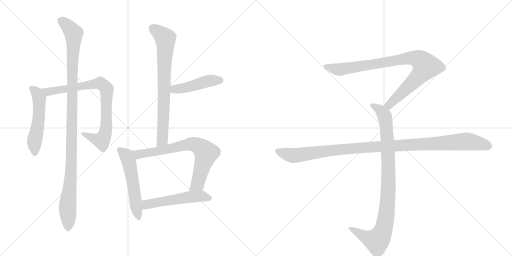
t = 0.00 s
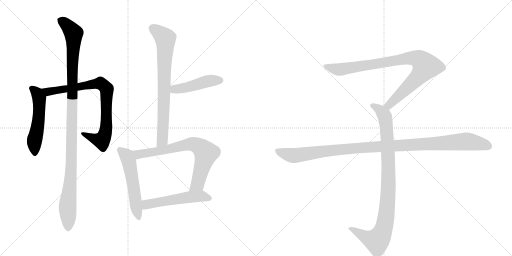
t = 1.92 s
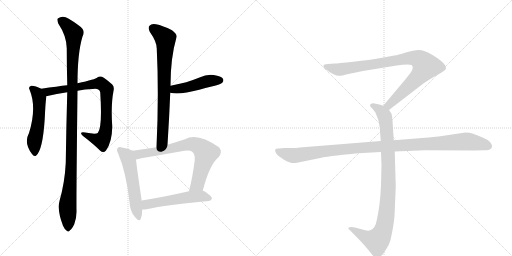
t = 3.84 s
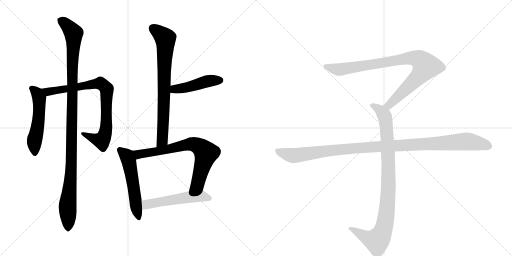
t = 5.76 s
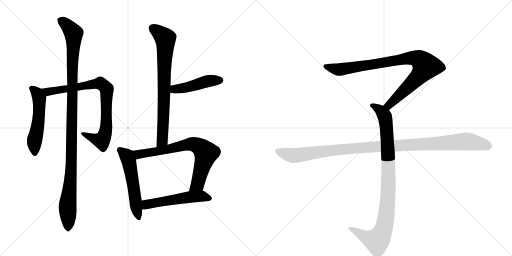
t = 7.68 s
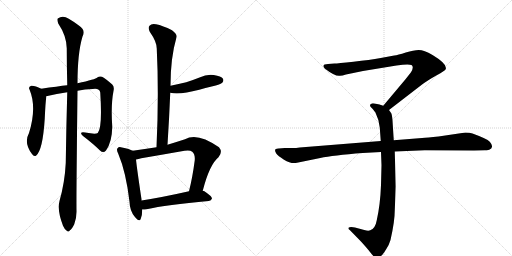
t = 9.60 s

The animated SVG that drew these frames (rendered in a browser with its animation timeline set to each time). Animation: 11 CSS @keyframes rules; one cycle of 9.60 s.

<svg version="1.1" viewBox="0 0 2048 1024" xmlns="http://www.w3.org/2000/svg">
  <g stroke="lightgray" stroke-dasharray="1,1" stroke-width="1" transform="scale(4, 4)">
    <line x1="0" y1="0" x2="256" y2="256"></line>
    <line x1="256" y1="0" x2="0" y2="256"></line>
    <line x1="128" y1="0" x2="128" y2="256"></line>
    <line x1="0" y1="128" x2="256" y2="128"></line>
    <line x1="256" y1="0" x2="512" y2="256"></line>
    <line x1="512" y1="0" x2="256" y2="256"></line>
    <line x1="384" y1="0" x2="384" y2="256"></line>
    <line x1="256" y1="128" x2="512" y2="128"></line>
  </g>
<g transform="scale(1, -1) translate(0, -850)">
   <style type="text/css">
    @keyframes keyframes0 {
      from {
       stroke: black;
       stroke-dashoffset: 531;
       stroke-width: 128;
       }
       63% {
       animation-timing-function: step-end;
       stroke: black;
       stroke-dashoffset: 0;
       stroke-width: 128;
       }
       to {
       stroke: black;
       stroke-width: 1024;
       }
       }
       #make-me-a-hanzi-animation-0 {
         animation: keyframes0 0.682129s both;
         animation-delay: 0.000000s;
         animation-timing-function: linear;
       }
    @keyframes keyframes1 {
      from {
       stroke: black;
       stroke-dashoffset: 811;
       stroke-width: 128;
       }
       73% {
       animation-timing-function: step-end;
       stroke: black;
       stroke-dashoffset: 0;
       stroke-width: 128;
       }
       to {
       stroke: black;
       stroke-width: 1024;
       }
       }
       #make-me-a-hanzi-animation-1 {
         animation: keyframes1 0.909993s both;
         animation-delay: 0.682129s;
         animation-timing-function: linear;
       }
    @keyframes keyframes2 {
      from {
       stroke: black;
       stroke-dashoffset: 1108;
       stroke-width: 128;
       }
       78% {
       animation-timing-function: step-end;
       stroke: black;
       stroke-dashoffset: 0;
       stroke-width: 128;
       }
       to {
       stroke: black;
       stroke-width: 1024;
       }
       }
       #make-me-a-hanzi-animation-2 {
         animation: keyframes2 1.151693s both;
         animation-delay: 1.592122s;
         animation-timing-function: linear;
       }
    @keyframes keyframes3 {
      from {
       stroke: black;
       stroke-dashoffset: 752;
       stroke-width: 128;
       }
       71% {
       animation-timing-function: step-end;
       stroke: black;
       stroke-dashoffset: 0;
       stroke-width: 128;
       }
       to {
       stroke: black;
       stroke-width: 1024;
       }
       }
       #make-me-a-hanzi-animation-3 {
         animation: keyframes3 0.861979s both;
         animation-delay: 2.743815s;
         animation-timing-function: linear;
       }
    @keyframes keyframes4 {
      from {
       stroke: black;
       stroke-dashoffset: 455;
       stroke-width: 128;
       }
       60% {
       animation-timing-function: step-end;
       stroke: black;
       stroke-dashoffset: 0;
       stroke-width: 128;
       }
       to {
       stroke: black;
       stroke-width: 1024;
       }
       }
       #make-me-a-hanzi-animation-4 {
         animation: keyframes4 0.620280s both;
         animation-delay: 3.605794s;
         animation-timing-function: linear;
       }
    @keyframes keyframes5 {
      from {
       stroke: black;
       stroke-dashoffset: 542;
       stroke-width: 128;
       }
       64% {
       animation-timing-function: step-end;
       stroke: black;
       stroke-dashoffset: 0;
       stroke-width: 128;
       }
       to {
       stroke: black;
       stroke-width: 1024;
       }
       }
       #make-me-a-hanzi-animation-5 {
         animation: keyframes5 0.691081s both;
         animation-delay: 4.226074s;
         animation-timing-function: linear;
       }
    @keyframes keyframes6 {
      from {
       stroke: black;
       stroke-dashoffset: 724;
       stroke-width: 128;
       }
       70% {
       animation-timing-function: step-end;
       stroke: black;
       stroke-dashoffset: 0;
       stroke-width: 128;
       }
       to {
       stroke: black;
       stroke-width: 1024;
       }
       }
       #make-me-a-hanzi-animation-6 {
         animation: keyframes6 0.839193s both;
         animation-delay: 4.917155s;
         animation-timing-function: linear;
       }
    @keyframes keyframes7 {
      from {
       stroke: black;
       stroke-dashoffset: 533;
       stroke-width: 128;
       }
       63% {
       animation-timing-function: step-end;
       stroke: black;
       stroke-dashoffset: 0;
       stroke-width: 128;
       }
       to {
       stroke: black;
       stroke-width: 1024;
       }
       }
       #make-me-a-hanzi-animation-7 {
         animation: keyframes7 0.683757s both;
         animation-delay: 5.756348s;
         animation-timing-function: linear;
       }
    @keyframes keyframes8 {
      from {
       stroke: black;
       stroke-dashoffset: 901;
       stroke-width: 128;
       }
       75% {
       animation-timing-function: step-end;
       stroke: black;
       stroke-dashoffset: 0;
       stroke-width: 128;
       }
       to {
       stroke: black;
       stroke-width: 1024;
       }
       }
       #make-me-a-hanzi-animation-8 {
         animation: keyframes8 0.983236s both;
         animation-delay: 6.440104s;
         animation-timing-function: linear;
       }
    @keyframes keyframes9 {
      from {
       stroke: black;
       stroke-dashoffset: 948;
       stroke-width: 128;
       }
       76% {
       animation-timing-function: step-end;
       stroke: black;
       stroke-dashoffset: 0;
       stroke-width: 128;
       }
       to {
       stroke: black;
       stroke-width: 1024;
       }
       }
       #make-me-a-hanzi-animation-9 {
         animation: keyframes9 1.021484s both;
         animation-delay: 7.423340s;
         animation-timing-function: linear;
       }
    @keyframes keyframes10 {
      from {
       stroke: black;
       stroke-dashoffset: 1108;
       stroke-width: 128;
       }
       78% {
       animation-timing-function: step-end;
       stroke: black;
       stroke-dashoffset: 0;
       stroke-width: 128;
       }
       to {
       stroke: black;
       stroke-width: 1024;
       }
       }
       #make-me-a-hanzi-animation-10 {
         animation: keyframes10 1.151693s both;
         animation-delay: 8.444824s;
         animation-timing-function: linear;
       }
</style>
<path d="M 165 495 Q 140 508 125 507 Q 112 503 118 492 Q 148 420 116 318 Q 94 278 128 234 Q 135 222 144 227 Q 171 248 179 376 Q 182 443 185 460 Q 185 463 185 465 C 186 485 186 485 165 495 Z" fill="lightgray"></path> 
<path d="M 310 487 Q 340 493 371 494 Q 398 498 401 480 Q 410 339 391 318 Q 382 312 341 320 Q 328 323 325 319 Q 322 315 332 306 Q 375 273 400 248 Q 413 236 424 248 Q 448 281 449 343 Q 443 430 454 486 Q 458 504 449 512 Q 424 534 408 543 Q 398 547 389 540 Q 383 533 310 517 L 269 509 Q 232 505 165 495 C 135 491 156 458 185 465 Q 227 475 269 481 L 310 487 Z" fill="lightgray"></path> 
<path d="M 238 46 Q 228 9 252 -53 Q 259 -69 267 -73 Q 273 -80 280 -71 Q 287 -67 297 -47 Q 307 -22 306 8 Q 305 57 310 487 L 310 517 Q 310 637 330 704 Q 345 729 314 749 Q 299 761 275 775 Q 251 791 231 776 Q 227 772 233 756 Q 266 707 267 657 Q 267 588 269 509 L 269 481 Q 265 346 263 198 Q 259 119 238 46 Z" fill="lightgray"></path> 
<path d="M 670 271 Q 677 379 681 479 L 682 507 Q 682 619 706 701 Q 710 713 688 729 Q 651 748 624 753 Q 606 757 598 747 Q 591 740 599 723 Q 627 683 627 656 Q 636 473 626 261 C 625 231 668 241 670 271 Z" fill="lightgray"></path> 
<path d="M 681 479 Q 718 470 797 491 Q 828 500 863 508 Q 885 515 889 519 Q 896 526 892 535 Q 885 545 855 550 Q 827 554 798 540 Q 773 530 745 521 Q 715 514 682 507 C 653 501 652 485 681 479 Z" fill="lightgray"></path> 
<path d="M 531 247 Q 518 254 488 260 Q 475 264 471 258 Q 464 252 473 235 Q 504 162 518 43 Q 519 7 539 -17 Q 558 -41 563 -25 Q 569 -10 569 12 L 566 48 Q 566 51 566 53 Q 548 173 544 212 C 541 242 541 243 531 247 Z" fill="lightgray"></path> 
<path d="M 811 87 Q 838 192 874 221 Q 892 242 876 261 Q 789 322 740 293 Q 703 281 670 271 L 626 261 Q 580 254 531 247 C 501 243 515 206 544 212 Q 553 213 565 217 Q 653 232 738 247 Q 760 251 769 243 Q 781 233 779 209 Q 770 140 756 85 C 749 56 803 58 811 87 Z" fill="lightgray"></path> 
<path d="M 569 12 Q 575 11 586 13 Q 665 31 835 46 Q 845 47 848 56 Q 848 65 816 86 Q 815 87 811 87 L 756 85 Q 650 61 566 48 C 536 43 539 12 569 12 Z" fill="lightgray"></path> 
<path d="M 1556 410 L 1687 511 Q 1708 527 1745 548 Q 1783 569 1783 574 Q 1790 594 1730 630 Q 1696 650 1675 650 Q 1655 650 1623 640 Q 1591 630 1577 628 L 1523 618 Q 1479 610 1414 603 Q 1350 596 1338 596 L 1312 594 Q 1294 594 1294 587 Q 1292 583 1300 575 Q 1342 543 1360 547 Q 1369 547 1384 552 L 1452 566 L 1586 588 Q 1633 595 1646 590 Q 1657 582 1644 561 L 1622 533 L 1533 427 C 1514 404 1532 392 1556 410 Z" fill="lightgray"></path> 
<path d="M 1524 242 L 1526 189 L 1524 110 Q 1521 31 1507 -31 Q 1501 -65 1481 -71 Q 1474 -75 1457 -70 L 1420 -60 Q 1400 -56 1394 -61 Q 1392 -66 1399 -70 L 1442 -114 Q 1467 -141 1480 -158 Q 1493 -175 1498 -178 Q 1510 -188 1524 -174 Q 1531 -169 1544 -148 Q 1556 -131 1562 -110 Q 1579 -36 1579 8 L 1583 104 L 1579 244 L 1575 289 L 1570 368 Q 1568 391 1565 397 L 1556 410 C 1549 422 1549 422 1533 427 L 1518 432 L 1498 436 Q 1488 438 1484 434 Q 1480 433 1480 428 Q 1480 423 1488 417 Q 1500 403 1502 399 Q 1517 369 1519 340 L 1523 286 L 1524 242 Z" fill="lightgray"></path> 
<path d="M 1523 286 L 1199 260 Q 1185 258 1169 258 L 1139 258 L 1115 256 Q 1092 257 1105 236 Q 1111 227 1136 211 Q 1162 195 1183 198 L 1281 218 Q 1331 229 1451 238 L 1524 242 L 1579 244 L 1699 249 L 1896 248 L 1939 249 Q 1956 249 1960 253 Q 1966 255 1968 263 Q 1970 270 1959 283 Q 1948 295 1890 316 Q 1879 320 1862 320 L 1754 304 Q 1709 299 1688 298 L 1575 289 L 1523 286 Z" fill="lightgray"></path> 
      <clipPath id="make-me-a-hanzi-clip-0">
      <path d="M 165 495 Q 140 508 125 507 Q 112 503 118 492 Q 148 420 116 318 Q 94 278 128 234 Q 135 222 144 227 Q 171 248 179 376 Q 182 443 185 460 Q 185 463 185 465 C 186 485 186 485 165 495 Z" fill="lightgray"></path>
      </clipPath>
      <path clip-path="url(#make-me-a-hanzi-clip-0)" d="M 125 498 L 148 477 L 157 458 L 155 365 L 137 285 L 139 237 " fill="none" id="make-me-a-hanzi-animation-0" stroke-dasharray="403 806" stroke-linecap="round"></path>

      <clipPath id="make-me-a-hanzi-clip-1">
      <path d="M 310 487 Q 340 493 371 494 Q 398 498 401 480 Q 410 339 391 318 Q 382 312 341 320 Q 328 323 325 319 Q 322 315 332 306 Q 375 273 400 248 Q 413 236 424 248 Q 448 281 449 343 Q 443 430 454 486 Q 458 504 449 512 Q 424 534 408 543 Q 398 547 389 540 Q 383 533 310 517 L 269 509 Q 232 505 165 495 C 135 491 156 458 185 465 Q 227 475 269 481 L 310 487 Z" fill="lightgray"></path>
      </clipPath>
      <path clip-path="url(#make-me-a-hanzi-clip-1)" d="M 175 494 L 184 486 L 203 484 L 389 516 L 416 507 L 427 484 L 426 351 L 417 304 L 407 288 L 330 314 " fill="none" id="make-me-a-hanzi-animation-1" stroke-dasharray="683 1366" stroke-linecap="round"></path>

      <clipPath id="make-me-a-hanzi-clip-2">
      <path d="M 238 46 Q 228 9 252 -53 Q 259 -69 267 -73 Q 273 -80 280 -71 Q 287 -67 297 -47 Q 307 -22 306 8 Q 305 57 310 487 L 310 517 Q 310 637 330 704 Q 345 729 314 749 Q 299 761 275 775 Q 251 791 231 776 Q 227 772 233 756 Q 266 707 267 657 Q 267 588 269 509 L 269 481 Q 265 346 263 198 Q 259 119 238 46 Z" fill="lightgray"></path>
      </clipPath>
      <path clip-path="url(#make-me-a-hanzi-clip-2)" d="M 242 770 L 288 726 L 295 708 L 286 195 L 270 18 L 272 -60 " fill="none" id="make-me-a-hanzi-animation-2" stroke-dasharray="980 1960" stroke-linecap="round"></path>

      <clipPath id="make-me-a-hanzi-clip-3">
      <path d="M 670 271 Q 677 379 681 479 L 682 507 Q 682 619 706 701 Q 710 713 688 729 Q 651 748 624 753 Q 606 757 598 747 Q 591 740 599 723 Q 627 683 627 656 Q 636 473 626 261 C 625 231 668 241 670 271 Z" fill="lightgray"></path>
      </clipPath>
      <path clip-path="url(#make-me-a-hanzi-clip-3)" d="M 611 737 L 662 691 L 650 295 L 632 269 " fill="none" id="make-me-a-hanzi-animation-3" stroke-dasharray="624 1248" stroke-linecap="round"></path>

      <clipPath id="make-me-a-hanzi-clip-4">
      <path d="M 681 479 Q 718 470 797 491 Q 828 500 863 508 Q 885 515 889 519 Q 896 526 892 535 Q 885 545 855 550 Q 827 554 798 540 Q 773 530 745 521 Q 715 514 682 507 C 653 501 652 485 681 479 Z" fill="lightgray"></path>
      </clipPath>
      <path clip-path="url(#make-me-a-hanzi-clip-4)" d="M 687 486 L 836 526 L 881 529 " fill="none" id="make-me-a-hanzi-animation-4" stroke-dasharray="327 654" stroke-linecap="round"></path>

      <clipPath id="make-me-a-hanzi-clip-5">
      <path d="M 531 247 Q 518 254 488 260 Q 475 264 471 258 Q 464 252 473 235 Q 504 162 518 43 Q 519 7 539 -17 Q 558 -41 563 -25 Q 569 -10 569 12 L 566 48 Q 566 51 566 53 Q 548 173 544 212 C 541 242 541 243 531 247 Z" fill="lightgray"></path>
      </clipPath>
      <path clip-path="url(#make-me-a-hanzi-clip-5)" d="M 479 250 L 508 225 L 515 205 L 552 -18 " fill="none" id="make-me-a-hanzi-animation-5" stroke-dasharray="414 828" stroke-linecap="round"></path>

      <clipPath id="make-me-a-hanzi-clip-6">
      <path d="M 811 87 Q 838 192 874 221 Q 892 242 876 261 Q 789 322 740 293 Q 703 281 670 271 L 626 261 Q 580 254 531 247 C 501 243 515 206 544 212 Q 553 213 565 217 Q 653 232 738 247 Q 760 251 769 243 Q 781 233 779 209 Q 770 140 756 85 C 749 56 803 58 811 87 Z" fill="lightgray"></path>
      </clipPath>
      <path clip-path="url(#make-me-a-hanzi-clip-6)" d="M 539 243 L 556 233 L 602 239 L 764 274 L 802 261 L 824 238 L 822 226 L 789 112 L 763 91 " fill="none" id="make-me-a-hanzi-animation-6" stroke-dasharray="596 1192" stroke-linecap="round"></path>

      <clipPath id="make-me-a-hanzi-clip-7">
      <path d="M 569 12 Q 575 11 586 13 Q 665 31 835 46 Q 845 47 848 56 Q 848 65 816 86 Q 815 87 811 87 L 756 85 Q 650 61 566 48 C 536 43 539 12 569 12 Z" fill="lightgray"></path>
      </clipPath>
      <path clip-path="url(#make-me-a-hanzi-clip-7)" d="M 573 18 L 589 33 L 753 62 L 814 65 L 840 57 " fill="none" id="make-me-a-hanzi-animation-7" stroke-dasharray="405 810" stroke-linecap="round"></path>

      <clipPath id="make-me-a-hanzi-clip-8">
      <path d="M 1556 410 L 1687 511 Q 1708 527 1745 548 Q 1783 569 1783 574 Q 1790 594 1730 630 Q 1696 650 1675 650 Q 1655 650 1623 640 Q 1591 630 1577 628 L 1523 618 Q 1479 610 1414 603 Q 1350 596 1338 596 L 1312 594 Q 1294 594 1294 587 Q 1292 583 1300 575 Q 1342 543 1360 547 Q 1369 547 1384 552 L 1452 566 L 1586 588 Q 1633 595 1646 590 Q 1657 582 1644 561 L 1622 533 L 1533 427 C 1514 404 1532 392 1556 410 Z" fill="lightgray"></path>
      </clipPath>
      <path clip-path="url(#make-me-a-hanzi-clip-8)" d="M 1303 584 L 1362 572 L 1620 616 L 1651 619 L 1682 609 L 1703 585 L 1690 563 L 1575 447 L 1556 430 L 1543 429 " fill="none" id="make-me-a-hanzi-animation-8" stroke-dasharray="773 1546" stroke-linecap="round"></path>

      <clipPath id="make-me-a-hanzi-clip-9">
      <path d="M 1524 242 L 1526 189 L 1524 110 Q 1521 31 1507 -31 Q 1501 -65 1481 -71 Q 1474 -75 1457 -70 L 1420 -60 Q 1400 -56 1394 -61 Q 1392 -66 1399 -70 L 1442 -114 Q 1467 -141 1480 -158 Q 1493 -175 1498 -178 Q 1510 -188 1524 -174 Q 1531 -169 1544 -148 Q 1556 -131 1562 -110 Q 1579 -36 1579 8 L 1583 104 L 1579 244 L 1575 289 L 1570 368 Q 1568 391 1565 397 L 1556 410 C 1549 422 1549 422 1533 427 L 1518 432 L 1498 436 Q 1488 438 1484 434 Q 1480 433 1480 428 Q 1480 423 1488 417 Q 1500 403 1502 399 Q 1517 369 1519 340 L 1523 286 L 1524 242 Z" fill="lightgray"></path>
      </clipPath>
      <path clip-path="url(#make-me-a-hanzi-clip-9)" d="M 1489 426 L 1519 411 L 1535 393 L 1546 343 L 1554 111 L 1542 -32 L 1524 -92 L 1505 -113 L 1468 -102 L 1400 -64 " fill="none" id="make-me-a-hanzi-animation-9" stroke-dasharray="820 1640" stroke-linecap="round"></path>

      <clipPath id="make-me-a-hanzi-clip-10">
      <path d="M 1523 286 L 1199 260 Q 1185 258 1169 258 L 1139 258 L 1115 256 Q 1092 257 1105 236 Q 1111 227 1136 211 Q 1162 195 1183 198 L 1281 218 Q 1331 229 1451 238 L 1524 242 L 1579 244 L 1699 249 L 1896 248 L 1939 249 Q 1956 249 1960 253 Q 1966 255 1968 263 Q 1970 270 1959 283 Q 1948 295 1890 316 Q 1879 320 1862 320 L 1754 304 Q 1709 299 1688 298 L 1575 289 L 1523 286 Z" fill="lightgray"></path>
      </clipPath>
      <path clip-path="url(#make-me-a-hanzi-clip-10)" d="M 1111 246 L 1141 234 L 1184 228 L 1424 258 L 1858 284 L 1925 275 L 1955 265 " fill="none" id="make-me-a-hanzi-animation-10" stroke-dasharray="980 1960" stroke-linecap="round"></path>

</g>
</svg>
